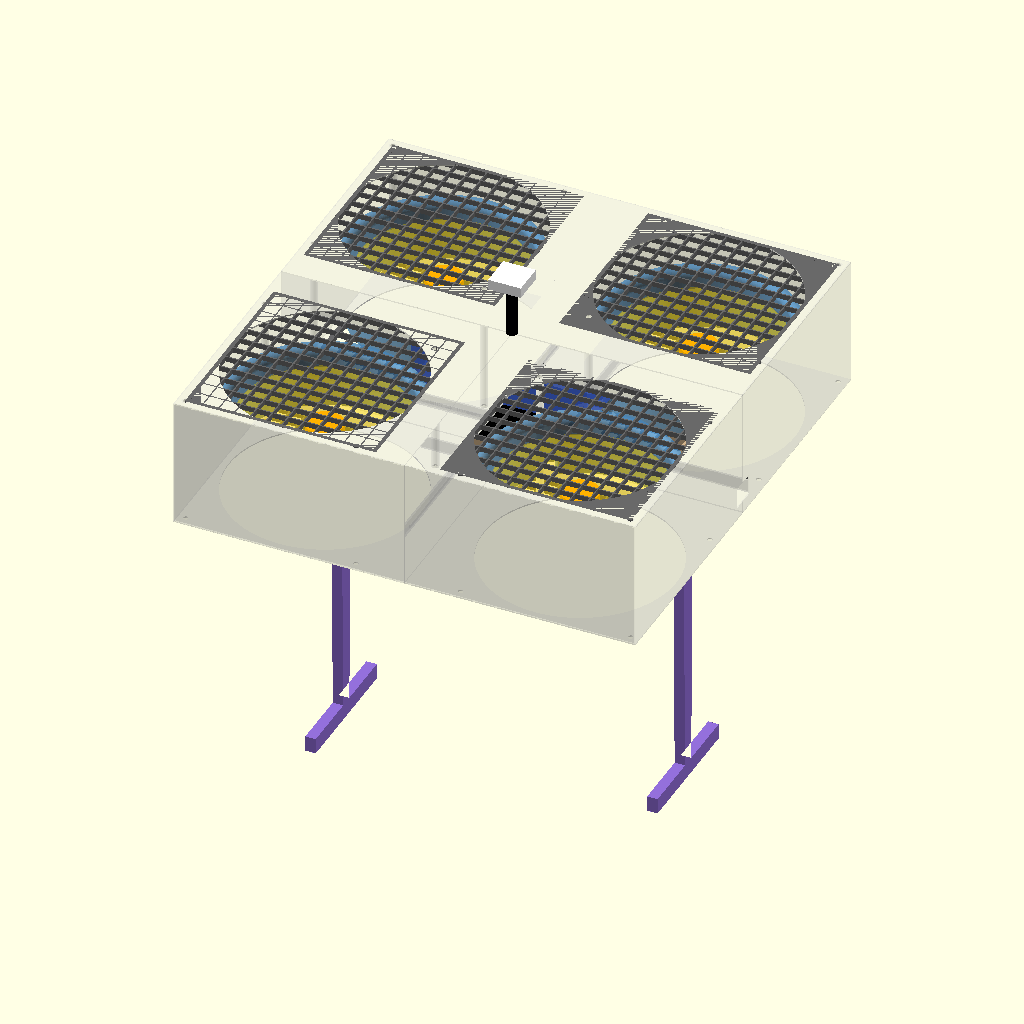
Cell 1: the model at its default parameters.
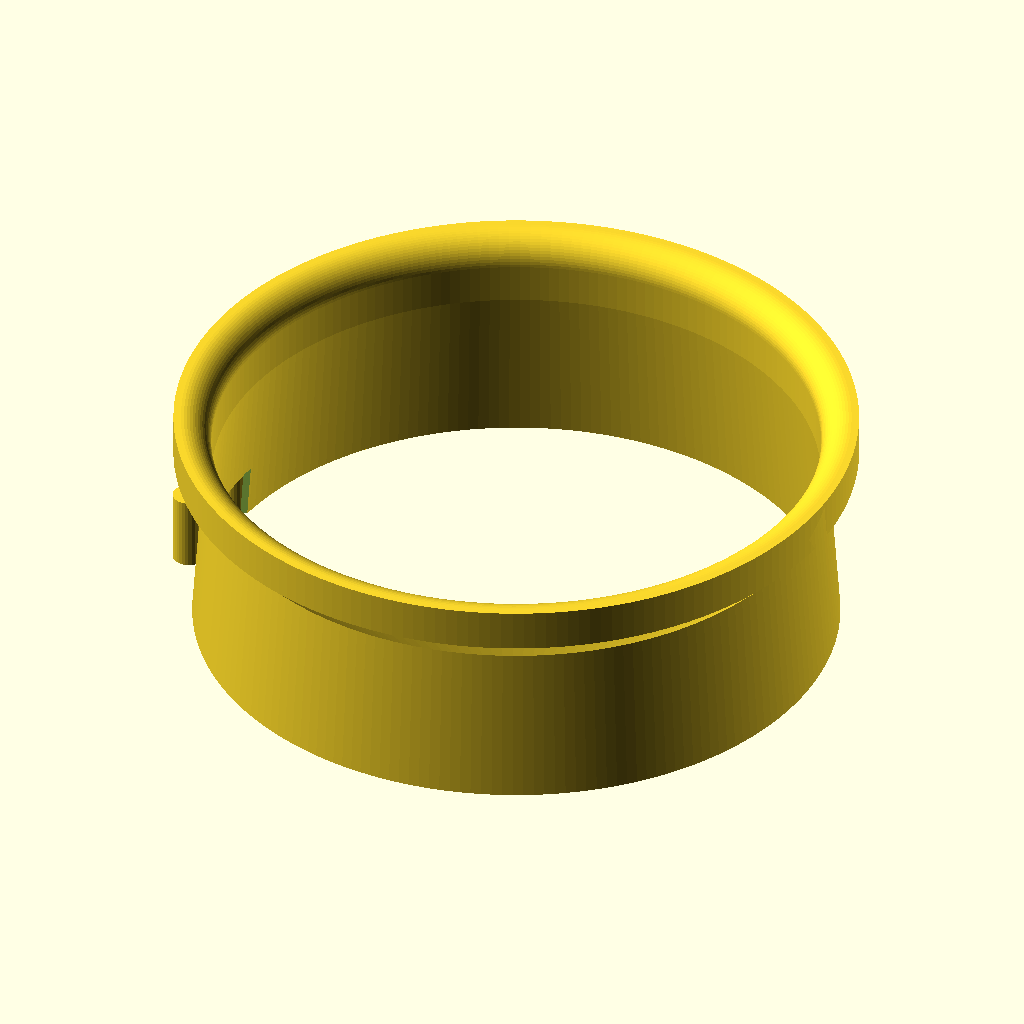
Cell 2: the same model with part_to_render = "duct_ring".
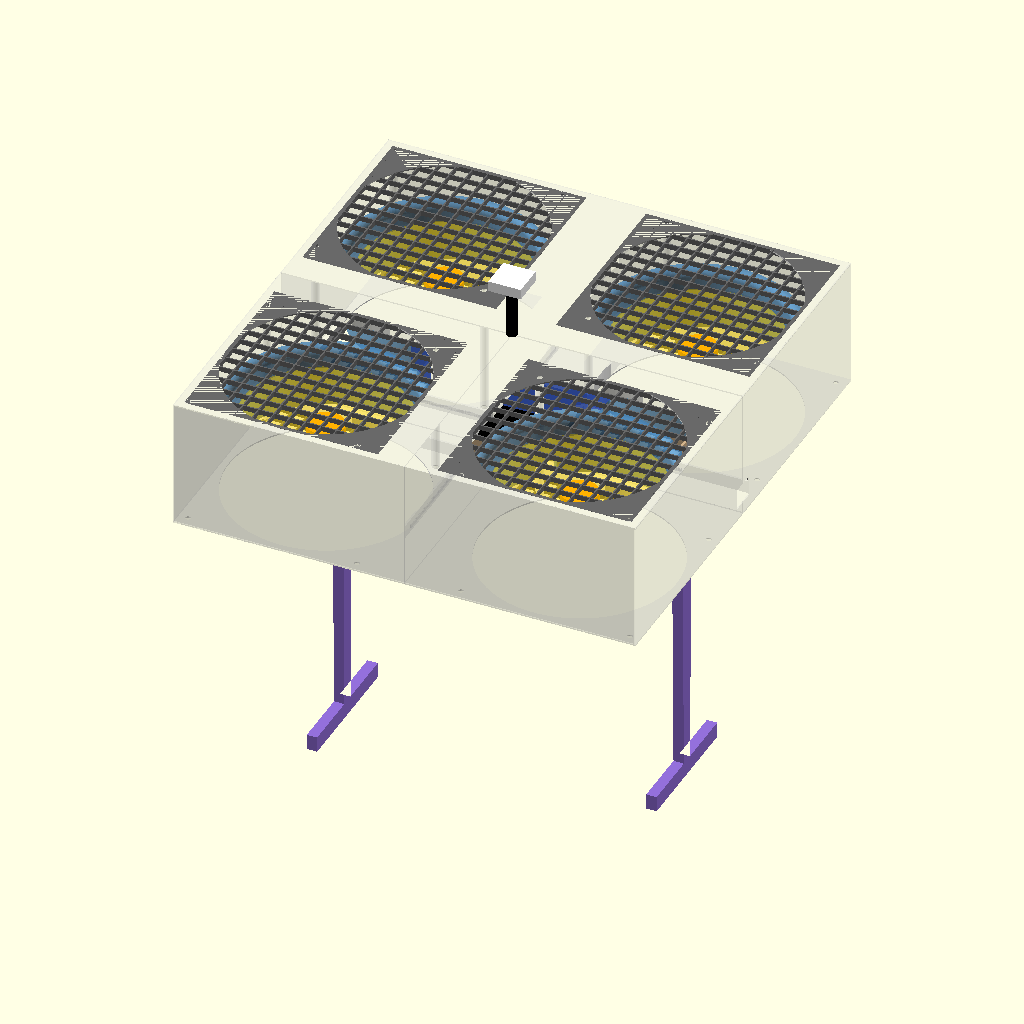
Cell 3: the same model with tip_clear = 3.
The same orthographic view direction (rotation 55°, 0°, 25°; colour scheme Cornfield) for every cell, with the view re-fitted per cell, so scale and position can differ between cells.
OpenSCAD source file cad/project8_5in_parametric.scad:
// =====================================================================================
// Project 8 - Enclosed Ducted-Fan Quadrotor, 5-inch 6S locked baseline
// Parametric OpenSCAD source (EC4.402, IIIT Hyderabad, Team 4)
//
// Parameters mirror cad/fusion360_parameters_5in.csv and src/cad/generate_cad_stl.py.
// Pick a part with part_to_render, F6 to render, File > Export > STL.
// Box frame (full_assembly): origin = box centre, X forward, Y left (OpenSCAD right-handed), Z up.
// =====================================================================================

/* [Render selector] */
part_to_render = "full_assembly"; // [duct_ring, grille, enclosure_quarter, cross_spine_payload, retractable_leg, full_assembly]

/* [Propeller and duct] */
prop_d            = 127.0;   // Hardware Sync Gate A: caliper-measured prop diameter
tip_clear         = 1.5;     // Stage 0 rings: 1.0 / 1.5 / 2.0
lip_r             = 6.5;     // bellmouth lip radius (0.05 x 130)
wall_t            = 1.6;     // PETG wall
duct_len          = 50.0;    // axial length L
rotor_depth_ratio = 0.30;    // rotor plane 15 mm below inlet
diff_half_angle   = 4.1;     // diffuser half angle (deg)
arm_slot_w        = 16.0;    // carbon arm slot width
arm_slot_h        = 12.0;    // slot height above exit plane
arm_w             = 14.0;    // carbon arm width
arm_t             = 4.0;     // carbon plate thickness
clamp_boss_d      = 7.0;     // duct-to-arm clamp bosses
motor_bolt_sq     = 16.0;    // Emax ECO II 2207: 16 x 16 mm M3 pattern
motor_d           = 28.0;
motor_h           = 20.0;

/* [Box / enclosure] */
motor_offset_a = 97.5;
outer_margin   = 5.9;
box_h          = 100.0;
spine_w        = 45.0;
panel_t        = 0.8;
deck_t         = 1.0;
flange_t       = 1.6;
flange_h       = 10.0;
pocket_clear   = 0.25;
tongue_d       = 0.7;
tongue_h       = 2.8;
tongue_z0      = 3.2;
boss_od        = 6.0;
insert_d       = 4.0;        // M3 heat-set insert pilot
insert_pts     = [[40, 40], [40, 170], [170, 40], [170, 170]];

/* [Grille] */
grille_bar   = 1.0;
grille_pitch = 12.0;
grille_depth = 4.0;
grille_rim   = 3.0;

/* [Payload bay and spine] */
payload_L   = 60.0;
payload_W   = 40.0;
payload_H   = 30.0;
spine_len   = 250.0;
spine_wall  = 1.6;
spine_h     = 30.0;          // X-arm and bay wall height
spine_y_h   = 15.0;          // Y-arm rail height
groove_d    = 0.8;
groove_z0   = 0.9;
groove_h    = 3.2;
cam_win_w   = 20.0;
cam_win_h   = 16.0;
door_t      = 2.0;
hinge_r     = 2.5;

/* [Retractable leg] */
leg_len          = 240.0;
leg_w_root       = 16.0;
leg_w_tip        = 10.0;
leg_t            = 8.0;
foot_len         = 100.0;
foot_w           = 12.0;
horn_boss_d      = 16.0;
horn_boss_h      = 4.0;
horn_hole_d      = 3.0;
leg_deploy_angle = 90;       // 0 = stowed (UP), 90 = deployed (DOWN)

/* [Hidden] */
$fn          = 96;
eps          = 0.01;
bore_d       = prop_d + 2 * tip_clear;
duct_od      = bore_d + 2 * (lip_r + wall_t);
rotor_depth  = duct_len * rotor_depth_ratio;
diff_len     = duct_len - rotor_depth;
exit_d       = bore_d + 2 * diff_len * tan(diff_half_angle);
box_w        = 2 * motor_offset_a + duct_od + 2 * outer_margin;
quarter_w    = box_w / 2;
spine_clear  = 2 * motor_offset_a - duct_od - spine_w;

echo(str("bore_d=", bore_d, " duct_od=", duct_od, " exit_d=", exit_d,
         " box_w=", box_w, " quarter_w=", quarter_w, " spine_clear=", spine_clear));
assert(quarter_w <= 256, "quarter does not fit the Bambu P1S bed");
assert(spine_clear > 0, "ducts collide with the cross spine");

// -------------------------------------------------------------------------------------
// Duct ring: z = 0 exit (on the bed), z = duct_len bellmouth inlet
// -------------------------------------------------------------------------------------
function inner_r(z) = exit_d / 2 - (exit_d / 2 - bore_d / 2) * z / (duct_len - rotor_depth);

function duct_profile_pts() =
    let (rb   = bore_d / 2,
         re   = exit_d / 2,
         ro   = duct_od / 2,
         zrot = duct_len - rotor_depth,
         zcb  = zrot - 0.5,
         zct  = zcb + (ro - (inner_r(zcb) + wall_t)))
    concat(
        [[re, 0], [re + wall_t, 0], [inner_r(zcb) + wall_t, zcb], [ro, zct], [ro, duct_len]],
        [for (a = [90 : 5.625 : 180]) [rb + lip_r + lip_r * cos(a), duct_len - lip_r + lip_r * sin(a)]],
        [[rb, zrot]]
    );

module duct_ring() {
    re = exit_d / 2;
    difference() {
        union() {
            rotate_extrude($fn = 192) polygon(duct_profile_pts());
            // arm clamp bolt bosses either side of the slot (outside the wall)
            for (s = [-1, 1])
                translate([-(re + wall_t + clamp_boss_d / 2 - 1.0), s * (arm_slot_w / 2 + clamp_boss_d / 2), 0])
                    cylinder(d = clamp_boss_d, h = arm_slot_h + 4, $fn = 32);
        }
        // carbon arm slot, facing -X (toward the airframe centre once installed)
        translate([-(duct_od / 2 + 5), -arm_slot_w / 2, -1])
            cube([duct_od / 2 + 5 - (re - 4), arm_slot_w, arm_slot_h + 1]);
        // M3 clamp holes
        for (s = [-1, 1])
            translate([-(re + wall_t + clamp_boss_d / 2 - 1.0), s * (arm_slot_w / 2 + clamp_boss_d / 2), -1])
                cylinder(d = 3.2, h = arm_slot_h + 6, $fn = 24);
    }
}

// Carbon arm end with motor bolt pattern (reference geometry for the assembly)
module carbon_arm(len) {
    difference() {
        translate([-len, -arm_w / 2, 0]) cube([len + motor_bolt_sq / 2 + 4, arm_w, arm_t]);
        for (i = [-1, 1], j = [-1, 1])
            translate([i * motor_bolt_sq / 2, j * motor_bolt_sq / 2, -1]) cylinder(d = 3.2, h = arm_t + 2, $fn = 20);
        translate([0, 0, -1]) cylinder(d = 7, h = arm_t + 2, $fn = 24);
    }
}

// -------------------------------------------------------------------------------------
// Grille: duct_od x duct_od square, 1 mm bars at 12 mm pitch, 3 mm rim
// -------------------------------------------------------------------------------------
module grille() {
    w  = duct_od;
    wi = w - 2 * grille_rim;
    n  = floor((wi / 2) / grille_pitch);
    difference() {
        translate([-w / 2, -w / 2, 0]) cube([w, w, grille_depth]);
        translate([-wi / 2, -wi / 2, -1]) cube([wi, wi, grille_depth + 2]);
    }
    intersection() {
        translate([-wi / 2, -wi / 2, 0]) cube([wi, wi, grille_depth]);
        union() {
            for (k = [-n : n]) {
                translate([k * grille_pitch - grille_bar / 2, -w / 2, 0]) cube([grille_bar, w, grille_depth]);
                translate([-w / 2, k * grille_pitch - grille_bar / 2, 0]) cube([w, grille_bar, grille_depth]);
            }
        }
    }
}

// -------------------------------------------------------------------------------------
// Enclosure quarter (+X,+Y): [0, quarter_w]^2 x [0, box_h]; (0,0) lies on the box centre line.
// Print 2 as-is and 2 mirrored.
// -------------------------------------------------------------------------------------
module enclosure_quarter() {
    qw = quarter_w;
    s2 = spine_w / 2;
    xe = qw - panel_t;
    pr = duct_od / 2 + pocket_clear;
    difference() {
        union() {
            cube([qw, qw, deck_t]);                                          // bottom deck
            translate([0, 0, box_h - deck_t]) cube([qw, qw, deck_t]);        // top deck
            translate([qw - panel_t, 0, 0]) cube([panel_t, qw, box_h]);      // side panel X
            translate([0, qw - panel_t, 0]) cube([qw - panel_t, panel_t, box_h]); // side panel Y
            // spine joint flange rails (bottom + top) along both inner edges
            for (z0 = [deck_t, box_h - deck_t - flange_h]) {
                translate([s2, s2, z0]) cube([xe - s2, flange_t, flange_h]);
                translate([s2, s2 + flange_t, z0]) cube([flange_t, xe - s2 - flange_t, flange_h]);
            }
            // tongues (engage the grooves on the spine walls)
            translate([30, s2 - tongue_d, deck_t + tongue_z0]) cube([spine_len / 2 - 35, tongue_d + eps, tongue_h]);
            translate([s2 - tongue_d, 30, deck_t + tongue_z0]) cube([tongue_d + eps, spine_len / 2 - 35, tongue_h]);
            // M3 heat-set insert bosses (full-height pillars double as ribs)
            for (p = insert_pts) translate([p[0], p[1], 0]) cylinder(d = boss_od, h = box_h, $fn = 32);
        }
        // duct pocket through both decks
        translate([motor_offset_a, motor_offset_a, -1]) cylinder(r = pr, h = box_h + 2, $fn = 192);
        // payload bay door opening (corner of the bottom deck)
        translate([-1, -1, -1]) cube([payload_L / 2 + 1, payload_W / 2 + 1, deck_t + 2]);
        // insert pilot holes through decks and bosses
        for (p = insert_pts) translate([p[0], p[1], -1]) cylinder(d = insert_d, h = box_h + 2, $fn = 24);
        // half of the RunCam side-panel aperture (front panel X, at y = 0 edge)
        translate([qw - panel_t - 1, -1, 3 + spine_h / 2 - cam_win_h / 2])
            cube([panel_t + 2, cam_win_w / 2 + 1, cam_win_h]);
    }
}

// -------------------------------------------------------------------------------------
// Cross spine + 60 x 40 x 30 payload bay; z = 0 at bay floor / door plane
// -------------------------------------------------------------------------------------
module cross_spine_payload() {
    s2 = spine_w / 2;
    L  = spine_len / 2;
    yi = s2 - spine_wall;
    bx = payload_L / 2;
    difference() {
        union() {
            // X-arm side walls (continuous through the centre)
            for (s = [-1, 1])
                translate([-L, (s > 0) ? yi : -s2, 0]) cube([2 * L, spine_wall, spine_h]);
            // Y-arm rails
            for (s = [-1, 1], t = [-1, 1])
                translate([(s > 0) ? yi : -s2, (t > 0) ? s2 : -L, 0]) cube([spine_wall, L - s2, spine_y_h]);
            // servo bulkheads at X-arm ends
            for (s = [-1, 1])
                translate([(s > 0) ? L - spine_wall : -L, -yi, 0]) cube([spine_wall, 2 * yi, spine_h]);
            // payload bay end walls
            for (s = [-1, 1])
                translate([(s > 0) ? bx : -bx - spine_wall, -yi, 0]) cube([spine_wall, 2 * yi, spine_h]);
            // door hinge knuckles on the aft bay wall
            for (t = [-1, 1])
                translate([-bx - spine_wall - hinge_r + 1.0, t * 14 - 4, hinge_r])
                    rotate([-90, 0, 0]) cylinder(r = hinge_r, h = 8, $fn = 24);
        }
        // tongue grooves: X-arm outer faces
        for (s = [-1, 1])
            translate([-L - 1, (s > 0) ? s2 - groove_d : -s2 - 1, groove_z0]) cube([2 * L + 2, groove_d + 1, groove_h]);
        // tongue grooves: Y-arm outer faces (outside the X-arm only)
        for (s = [-1, 1], t = [-1, 1])
            translate([(s > 0) ? s2 - groove_d : -s2 - 1, (t > 0) ? s2 + eps : -L - 1, groove_z0])
                cube([groove_d + 1, L - s2 + 1, groove_h]);
        // RunCam Thumb window in the front bay wall
        translate([bx - 1, -cam_win_w / 2, (spine_h - cam_win_h) / 2]) cube([spine_wall + 2, cam_win_w, cam_win_h]);
        // hinge pin hole
        translate([-bx - spine_wall - hinge_r + 1.0, -L, hinge_r]) rotate([-90, 0, 0]) cylinder(d = 1.8, h = 2 * L, $fn = 16);
    }
}

// Flush hinged payload door (separate print, shown as an outline in the assembly)
module payload_door() {
    difference() {
        translate([-payload_L / 2, -payload_W / 2, 0]) cube([payload_L, payload_W, door_t]);
        translate([payload_L / 2 - 6, -4, -1]) cube([3, 8, door_t + 2]);   // latch slot
    }
}

// -------------------------------------------------------------------------------------
// Retractable leg: pivot at origin, leg along +X, lateral foot along Y, printed flat
// -------------------------------------------------------------------------------------
function leg_outline() =
    concat(
        [[0, -leg_w_root / 2], [leg_len - foot_w, -leg_w_tip / 2],
         [leg_len - foot_w, -foot_len / 2], [leg_len, -foot_len / 2],
         [leg_len, foot_len / 2], [leg_len - foot_w, foot_len / 2],
         [leg_len - foot_w, leg_w_tip / 2], [0, leg_w_root / 2]],
        [for (a = [97.5 : 7.5 : 262.5]) [leg_w_root / 2 * cos(a), leg_w_root / 2 * sin(a)]]
    );

module retractable_leg() {
    difference() {
        union() {
            linear_extrude(height = leg_t) polygon(leg_outline());
            translate([0, 0, leg_t]) cylinder(d = horn_boss_d, h = horn_boss_h, $fn = 64);   // servo horn boss
        }
        translate([0, 0, -1]) cylinder(d = horn_hole_d, h = leg_t + horn_boss_h + 2, $fn = 20);
        // MG90S horn spline/arm recess in the boss top
        translate([0, 0, leg_t + horn_boss_h - 1.5]) hull() {
            cylinder(d = 7, h = 2, $fn = 24);
            translate([12, 0, 0]) cylinder(d = 4, h = 2, $fn = 16);
        }
    }
}

// -------------------------------------------------------------------------------------
// Full assembly (box centre origin, Z up)
// -------------------------------------------------------------------------------------
module place_quarter(sx, sy) {
    if (sx > 0 && sy > 0) children();
    else if (sx < 0 && sy > 0) mirror([1, 0, 0]) children();
    else if (sx < 0 && sy < 0) mirror([1, 0, 0]) mirror([0, 1, 0]) children();
    else mirror([0, 1, 0]) children();
}

module full_assembly() {
    a  = motor_offset_a;
    zx = -duct_len / 2;                   // duct exit plane (-25)
    zf = zx + arm_slot_h - arm_t;         // carbon frame bottom (-17)
    // enclosure quarters
    for (q = [[1, 1], [-1, 1], [-1, -1], [1, -1]])
        color("lightgrey", 0.25) place_quarter(q[0], q[1]) translate([0, 0, -box_h / 2]) enclosure_quarter();
    // ducts, grilles, motors, props, arms
    for (q = [[1, 1], [-1, 1], [-1, -1], [1, -1]]) {
        ang = atan2(-q[1], -q[0]);        // slot faces the centre
        translate([q[0] * a, q[1] * a, zx]) rotate([0, 0, ang - 180]) color("SteelBlue", 0.8) duct_ring();
        translate([q[0] * a, q[1] * a, box_h / 2 - grille_depth]) color("DimGray") grille();
        translate([q[0] * a, q[1] * a, -box_h / 2]) color("DimGray") grille();
        translate([q[0] * a, q[1] * a, zf + arm_t]) color("DarkOrange") cylinder(d = motor_d, h = motor_h);
        translate([q[0] * a, q[1] * a, duct_len / 2 - rotor_depth]) color("Gold", 0.3) cylinder(d = prop_d, h = 1);
        translate([q[0] * a, q[1] * a, zf]) rotate([0, 0, atan2(q[1], q[0])]) color("Black") carbon_arm(a * sqrt(2) - 20);
    }
    color("Black") translate([0, 0, zf + arm_t / 2]) cube([70, 70, arm_t], center = true);
    // spine + payload bay + door
    translate([0, 0, -box_h / 2 + 3]) color("Tan") cross_spine_payload();
    translate([0, 0, -box_h / 2]) color("Tan", 0.6) %payload_door();
    // battery, RunCam, ballast
    color("RoyalBlue", 0.7) translate([0, 0, 4 + 20]) cube([135, 43, 40], center = true);
    color("Red") translate([30, 0, -32]) cube([13, 20, 20], center = true);
    color("Silver") translate([10.3, 3.0, -32]) cube([24, 32, 28], center = true);
    // GPS mast
    color("Black") translate([0, 0, box_h / 2]) cylinder(d = 8, h = 45);
    color("White") translate([0, 0, box_h / 2 + 45]) cube([25, 25, 8], center = true);
    // retractable legs (front leg folds aft, rear leg folds forward; 8 mm nesting stagger)
    L = spine_len / 2;
    color("MediumPurple") translate([L, 12, -54]) rotate([0, -leg_deploy_angle, 0]) rotate([0, 0, 180])
        translate([0, 0, -leg_t / 2]) retractable_leg();
    color("MediumPurple") translate([-L, -12, -62]) rotate([0, leg_deploy_angle, 0])
        translate([0, 0, -leg_t / 2]) retractable_leg();
}

// -------------------------------------------------------------------------------------
// Selector
// -------------------------------------------------------------------------------------
if (part_to_render == "duct_ring")                duct_ring();
else if (part_to_render == "grille")              grille();
else if (part_to_render == "enclosure_quarter")   enclosure_quarter();
else if (part_to_render == "cross_spine_payload") cross_spine_payload();
else if (part_to_render == "retractable_leg")     retractable_leg();
else                                              full_assembly();
Parameter table extracted from the source (name, type, default, range or options):
part_to_render: string, default "full_assembly", options "duct_ring", "grille", "enclosure_quarter", "cross_spine_payload", "retractable_leg", "full_assembly"
prop_d: number, default 127
tip_clear: number, default 1.5
lip_r: number, default 6.5
wall_t: number, default 1.6
duct_len: number, default 50
rotor_depth_ratio: number, default 0.3
diff_half_angle: number, default 4.1
arm_slot_w: number, default 16
arm_slot_h: number, default 12
arm_w: number, default 14
arm_t: number, default 4
clamp_boss_d: number, default 7
motor_bolt_sq: number, default 16
motor_d: number, default 28
motor_h: number, default 20
motor_offset_a: number, default 97.5
outer_margin: number, default 5.9
box_h: number, default 100
spine_w: number, default 45
panel_t: number, default 0.8
deck_t: number, default 1
flange_t: number, default 1.6
flange_h: number, default 10
pocket_clear: number, default 0.25
tongue_d: number, default 0.7
tongue_h: number, default 2.8
tongue_z0: number, default 3.2
boss_od: number, default 6
insert_d: number, default 4
grille_bar: number, default 1
grille_pitch: number, default 12
grille_depth: number, default 4
grille_rim: number, default 3
payload_L: number, default 60
payload_W: number, default 40
payload_H: number, default 30
spine_len: number, default 250
spine_wall: number, default 1.6
spine_h: number, default 30
spine_y_h: number, default 15
groove_d: number, default 0.8
groove_z0: number, default 0.9
groove_h: number, default 3.2
cam_win_w: number, default 20
cam_win_h: number, default 16
door_t: number, default 2
hinge_r: number, default 2.5
leg_len: number, default 240
leg_w_root: number, default 16
leg_w_tip: number, default 10
leg_t: number, default 8
foot_len: number, default 100
foot_w: number, default 12
horn_boss_d: number, default 16
horn_boss_h: number, default 4
horn_hole_d: number, default 3
leg_deploy_angle: number, default 90
